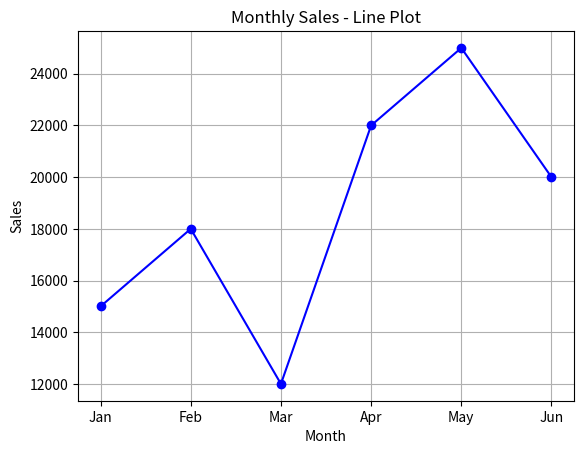
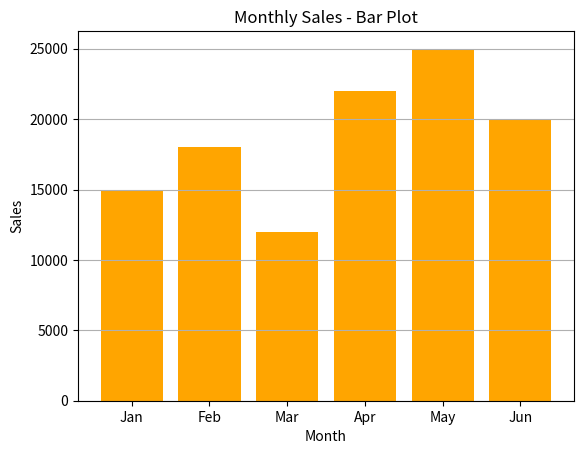

Here is the Python script that generated these plots, in order:
import matplotlib.pyplot as plt

# Example dataset
months = ["Jan", "Feb", "Mar", "Apr", "May", "Jun"]
sales = [15000, 18000, 12000, 22000, 25000, 20000]

# 1. Line Plot
plt.plot(months, sales, marker='o', color='blue', linestyle='-')
plt.title("Monthly Sales - Line Plot")
plt.xlabel("Month")
plt.ylabel("Sales")
plt.grid(True)
plt.show()

# 2. Bar Plot
plt.bar(months, sales, color='orange')
plt.title("Monthly Sales - Bar Plot")
plt.xlabel("Month")
plt.ylabel("Sales")
plt.grid(axis='y')
plt.show()
